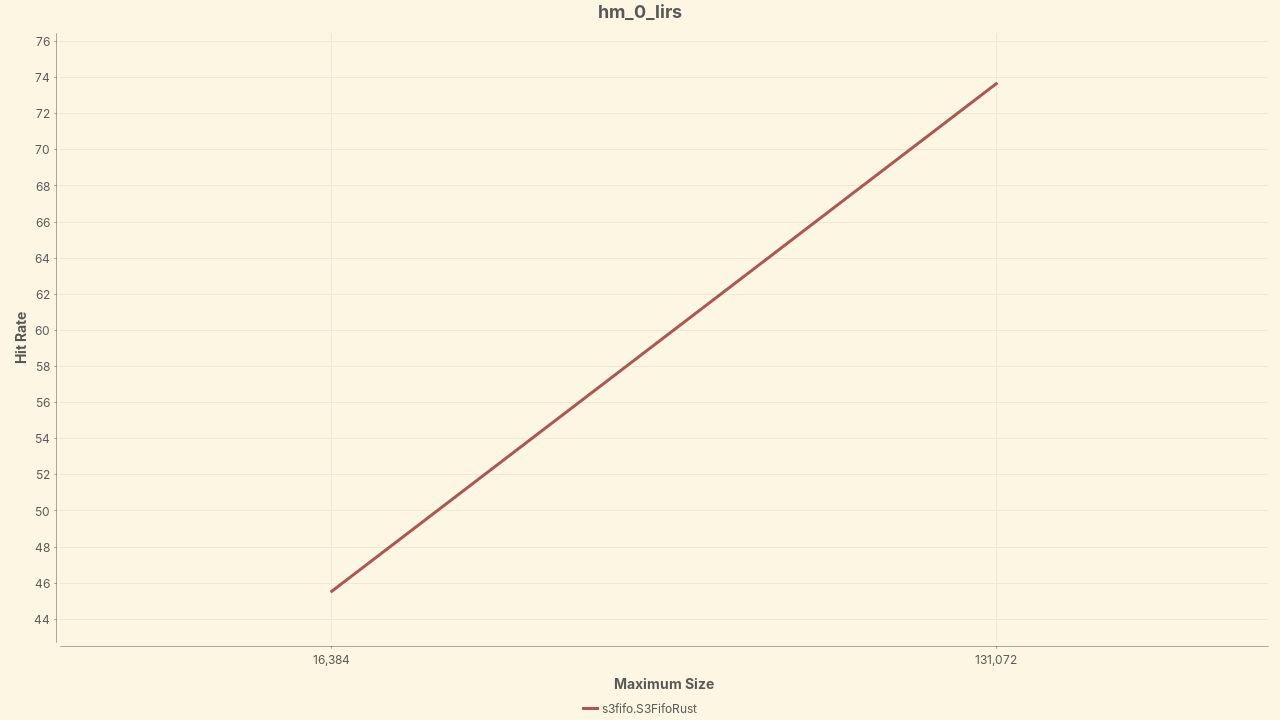

The data file committed next to this chart (first rows):
Policy, 16,384, 131,072
s3fifo.S3FifoRust, 45.55, 73.66
